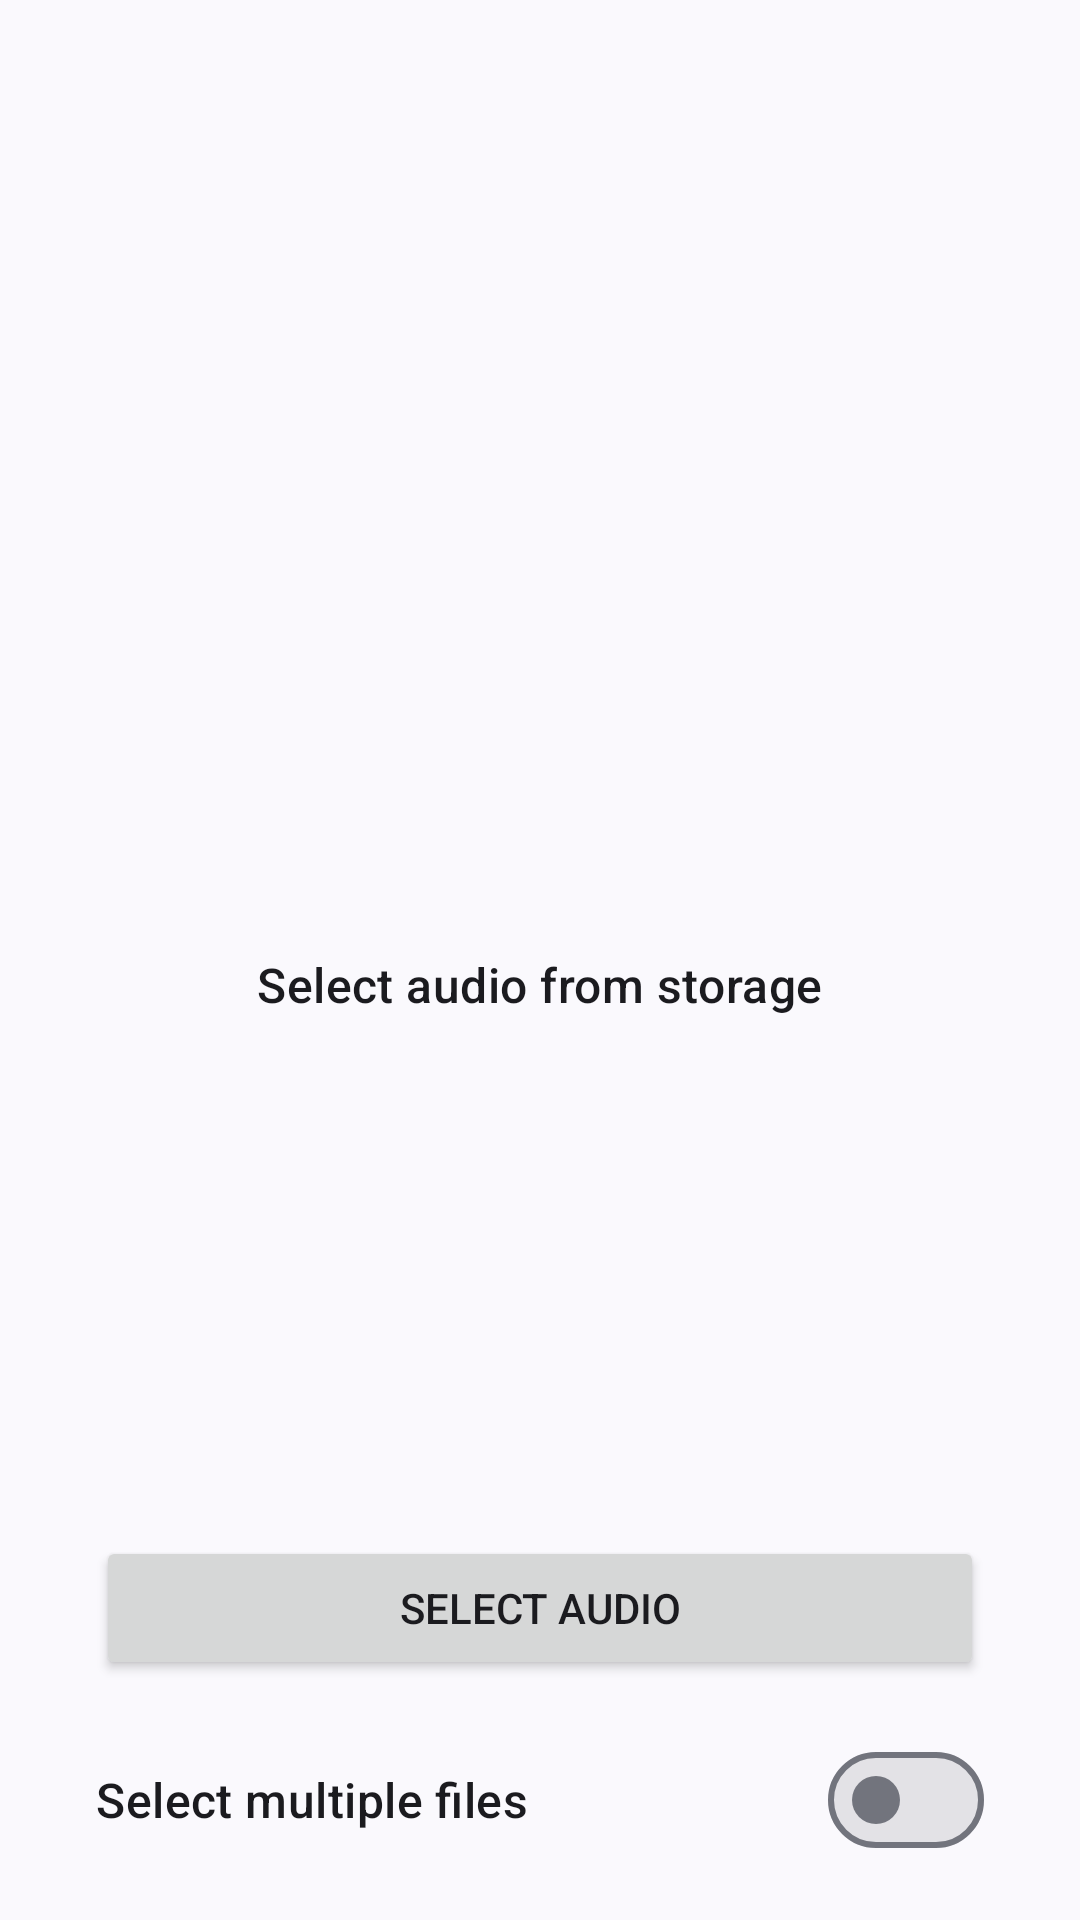

Layout XML and referenced resources for this Android screen:
<!-- AndroidManifest.xml: application theme Theme.StoragePlayground -->
<!-- res/layout/activity_select_audio.xml -->
<?xml version="1.0" encoding="utf-8"?>
<androidx.constraintlayout.widget.ConstraintLayout xmlns:android="http://schemas.android.com/apk/res/android"
    xmlns:app="http://schemas.android.com/apk/res-auto"
    xmlns:tools="http://schemas.android.com/tools"
    android:layout_width="match_parent"
    android:layout_height="match_parent"
    tools:context=".SelectAudio">

    <androidx.constraintlayout.widget.ConstraintLayout
        android:id="@+id/clPlaceholder"
        android:layout_width="match_parent"
        android:layout_height="0dp"
        android:layout_margin="16dp"
        app:layout_constraintTop_toTopOf="parent"
        app:layout_constraintBottom_toTopOf="@id/btnSelectAudio">

        <ImageView
            android:id="@+id/ivPlaceholder"
            android:layout_width="128dp"
            android:layout_height="128dp"
            android:src="@drawable/select_audio"
            android:alpha="0.5"
            app:layout_constraintTop_toTopOf="parent"
            app:layout_constraintStart_toStartOf="parent"
            app:layout_constraintEnd_toEndOf="parent"
            app:layout_constraintBottom_toTopOf="@id/tvPlaceholder"
            app:layout_constraintVertical_chainStyle="packed"
            tools:ignore="ContentDescription" />

        <TextView
            android:id="@+id/tvPlaceholder"
            android:layout_width="wrap_content"
            android:layout_height="wrap_content"
            android:layout_marginTop="16dp"
            android:text="@string/select_audio_from_storage"
            style="@style/TextAppearance.Material3.TitleMedium"
            app:layout_constraintTop_toBottomOf="@id/ivPlaceholder"
            app:layout_constraintStart_toStartOf="parent"
            app:layout_constraintEnd_toEndOf="parent"
            app:layout_constraintBottom_toBottomOf="parent" />

    </androidx.constraintlayout.widget.ConstraintLayout>

    <androidx.constraintlayout.widget.ConstraintLayout
        android:id="@+id/clSelectedAudio"
        android:layout_width="match_parent"
        android:layout_height="0dp"
        android:layout_margin="16dp"
        android:visibility="gone"
        tools:visibility="visible"
        app:layout_constraintTop_toTopOf="parent"
        app:layout_constraintBottom_toTopOf="@id/btnSelectAudio">

        <com.google.android.material.card.MaterialCardView
            android:id="@+id/crdAudioPlayer"
            android:layout_width="match_parent"
            android:layout_height="wrap_content"
            android:layout_marginStart="16dp"
            android:layout_marginEnd="16dp"
            android:background="?attr/colorPrimaryContainer"
            app:layout_constraintTop_toTopOf="parent"
            app:layout_constraintBottom_toTopOf="@id/tlDetails">

            <androidx.constraintlayout.widget.ConstraintLayout
                android:layout_width="match_parent"
                android:layout_height="match_parent">

                <com.google.android.material.progressindicator.LinearProgressIndicator
                    android:id="@+id/lpiAudioTrack"
                    android:layout_width="match_parent"
                    android:layout_height="wrap_content"
                    android:layout_marginTop="32dp"
                    android:layout_marginStart="16dp"
                    android:layout_marginEnd="16dp"
                    android:indeterminate="false"
                    app:trackThickness="4dp"
                    app:trackCornerRadius="4dp"
                    tools:progress="50"
                    app:layout_constraintTop_toTopOf="parent"/>

                <TextView
                    android:id="@+id/tvCurrentDuration"
                    android:layout_width="wrap_content"
                    android:layout_height="wrap_content"
                    android:layout_marginTop="8dp"
                    android:layout_marginStart="16dp"
                    style="@style/TextAppearance.Material3.TitleMedium"
                    tools:text="00:00"
                    app:layout_constraintTop_toBottomOf="@id/lpiAudioTrack"
                    app:layout_constraintStart_toStartOf="parent" />

                <TextView
                    android:id="@+id/tvTotalDuration"
                    android:layout_width="wrap_content"
                    android:layout_height="wrap_content"
                    android:layout_marginTop="8dp"
                    android:layout_marginEnd="16dp"
                    style="@style/TextAppearance.Material3.TitleMedium"
                    tools:text="2:00"
                    app:layout_constraintTop_toBottomOf="@id/lpiAudioTrack"
                    app:layout_constraintEnd_toEndOf="parent" />

                <com.google.android.material.button.MaterialButton
                    android:id="@+id/btnStop"
                    style="@style/Widget.Material3.Button.ElevatedButton.Icon"
                    android:layout_width="wrap_content"
                    android:layout_height="wrap_content"
                    android:layout_marginEnd="16dp"
                    android:layout_marginTop="16dp"
                    android:layout_marginBottom="16dp"
                    app:icon="@drawable/stop"
                    android:text="@string/stop"
                    app:layout_constraintTop_toBottomOf="@id/tvTotalDuration"
                    app:layout_constraintEnd_toStartOf="@id/btnPlayPause"
                    app:layout_constraintBottom_toBottomOf="parent"/>

                <com.google.android.material.button.MaterialButton
                    android:id="@+id/btnPlayPause"
                    style="@style/Widget.Material3.Button.ElevatedButton.Icon"
                    android:layout_width="wrap_content"
                    android:layout_height="wrap_content"
                    android:layout_marginEnd="16dp"
                    android:layout_marginTop="16dp"
                    android:layout_marginBottom="16dp"
                    app:icon="@drawable/play"
                    android:text="@string/play"
                    app:layout_constraintTop_toBottomOf="@id/tvTotalDuration"
                    app:layout_constraintEnd_toEndOf="parent"
                    app:layout_constraintBottom_toBottomOf="parent"/>

            </androidx.constraintlayout.widget.ConstraintLayout>

        </com.google.android.material.card.MaterialCardView>

        <TableLayout
            android:id="@+id/tlDetails"
            android:layout_width="match_parent"
            android:layout_height="wrap_content"
            app:layout_constraintBottom_toBottomOf="parent">

            <TableRow>
                <TextView android:text="@string/name"
                    style="@style/TextAppearance.Material3.TitleMedium"/>
                <TextView android:text="@string/colon"
                    style="@style/TextAppearance.Material3.TitleMedium" />
                <TextView
                    android:id="@+id/tvAudioFileName"
                    android:layout_weight="1"/>
            </TableRow>

            <TableRow>
                <TextView android:text="@string/size"
                    style="@style/TextAppearance.Material3.TitleMedium"/>
                <TextView android:text="@string/colon"
                    style="@style/TextAppearance.Material3.TitleMedium" />
                <TextView
                    android:id="@+id/tvAudioFileSize"
                    android:layout_weight="1"/>
            </TableRow>

            <TableRow>
                <TextView android:text="@string/mime_type"
                    style="@style/TextAppearance.Material3.TitleMedium" />
                <TextView android:text="@string/colon"
                    style="@style/TextAppearance.Material3.TitleMedium" />
                <TextView
                    android:id="@+id/tvAudioFileType"
                    android:layout_weight="1"/>
            </TableRow>
        </TableLayout>

    </androidx.constraintlayout.widget.ConstraintLayout>

    <androidx.recyclerview.widget.RecyclerView
        android:id="@+id/rvAudios"
        android:layout_width="match_parent"
        android:layout_height="0dp"
        android:layout_marginBottom="16dp"
        android:visibility="gone"
        tools:visibility="visible"
        app:layoutManager="androidx.recyclerview.widget.LinearLayoutManager"
        app:layout_constraintTop_toTopOf="parent"
        app:layout_constraintBottom_toTopOf="@id/btnSelectAudio"
        tools:listitem="@layout/item_audio_data"/>

    <Button
        android:id="@+id/btnSelectAudio"
        android:layout_width="0dp"
        android:layout_height="wrap_content"
        app:layout_constraintWidth_max="320dp"
        android:layout_marginStart="32dp"
        android:layout_marginEnd="32dp"
        android:layout_marginBottom="16dp"
        android:text="@string/select_audio"
        app:layout_constraintBottom_toTopOf="@id/switchMultipleFiles"
        app:layout_constraintStart_toStartOf="parent"
        app:layout_constraintEnd_toEndOf="parent"/>

    <com.google.android.material.materialswitch.MaterialSwitch
        android:id="@+id/switchMultipleFiles"
        android:layout_width="0dp"
        android:layout_height="wrap_content"
        app:layout_constraintWidth_max="320dp"
        android:textAppearance="@style/TextAppearance.Material3.TitleMedium"
        android:layout_marginStart="32dp"
        android:layout_marginEnd="32dp"
        android:layout_marginBottom="16dp"
        tools:checked="true"
        android:text="@string/select_multiple_files"
        app:layout_constraintBottom_toBottomOf="parent"
        app:layout_constraintStart_toStartOf="parent"
        app:layout_constraintEnd_toEndOf="parent" />

</androidx.constraintlayout.widget.ConstraintLayout>
<!-- res/layout/item_audio_data.xml (included above) -->
<?xml version="1.0" encoding="utf-8"?>
<com.google.android.material.card.MaterialCardView xmlns:android="http://schemas.android.com/apk/res/android"
    android:layout_width="match_parent"
    android:layout_height="wrap_content"
    xmlns:app="http://schemas.android.com/apk/res-auto"
    xmlns:tools="http://schemas.android.com/tools"
    android:layout_marginStart="16dp"
    android:layout_marginEnd="16dp"
    android:layout_marginTop="8dp"
    android:layout_marginBottom="8dp">

    <androidx.constraintlayout.widget.ConstraintLayout
        android:layout_width="match_parent"
        android:layout_height="wrap_content"
        android:padding="16dp">

        <com.google.android.material.imageview.ShapeableImageView
            android:id="@+id/ivThumbnail"
            android:layout_width="96dp"
            android:layout_height="96dp"
            android:scaleType="centerCrop"
            app:shapeAppearanceOverlay="@style/ThumbnailShape"
            app:layout_constraintTop_toTopOf="parent"
            app:layout_constraintStart_toStartOf="parent"
            tools:src="@tools:sample/avatars"/>

        <TextView
            android:id="@+id/tvFileName"
            android:layout_width="0dp"
            android:layout_height="wrap_content"
            android:layout_marginStart="16dp"
            android:textAppearance="@style/TextAppearance.Material3.TitleLarge"
            android:maxLines="2"
            tools:maxLines="1"
            android:ellipsize="end"
            app:layout_constraintTop_toTopOf="parent"
            app:layout_constraintStart_toEndOf="@id/ivThumbnail"
            app:layout_constraintEnd_toEndOf="parent"
            tools:text="@tools:sample/lorem/random"/>

        <TextView
            android:id="@+id/tvFileSize"
            android:layout_width="wrap_content"
            android:layout_height="wrap_content"
            android:layout_marginTop="4dp"
            android:textAppearance="@style/TextAppearance.Material3.TitleMedium"
            android:textAllCaps="true"
            app:layout_constraintStart_toStartOf="@id/tvFileName"
            app:layout_constraintTop_toBottomOf="@id/tvFileName"
            tools:text="12.05 MB"/>

        <TextView
            android:id="@+id/tvFileDuration"
            android:layout_width="wrap_content"
            android:layout_height="wrap_content"
            android:layout_marginStart="16dp"
            android:textAppearance="@style/TextAppearance.Material3.TitleMedium"
            app:layout_constraintStart_toEndOf="@id/tvFileSize"
            app:layout_constraintTop_toTopOf="@id/tvFileSize"
            tools:text="120:00 Min"/>

        <TextView
            android:id="@+id/tvFileType"
            android:layout_width="wrap_content"
            android:layout_height="wrap_content"
            android:layout_marginTop="4dp"
            android:textAppearance="@style/TextAppearance.Material3.LabelSmall"
            app:layout_constraintStart_toStartOf="@id/tvFileName"
            app:layout_constraintTop_toBottomOf="@id/tvAudioBitrate"
            tools:text="image/jpeg"/>

        <TextView
            android:id="@+id/tvAudioBitrate"
            android:layout_width="wrap_content"
            android:layout_height="wrap_content"
            android:layout_marginTop="4dp"
            android:textAppearance="@style/TextAppearance.Material3.TitleSmall"
            app:layout_constraintStart_toStartOf="@id/tvFileName"
            app:layout_constraintTop_toBottomOf="@id/tvFileSize"
            tools:text="32 bit"/>

        <com.google.android.material.button.MaterialButton
            android:id="@+id/btnPlay"
            style="@style/Widget.Material3.Button.ElevatedButton"
            android:layout_width="wrap_content"
            android:layout_height="wrap_content"
            android:layout_marginTop="8dp"
            android:text="@string/play"
            app:layout_constraintEnd_toEndOf="@id/tvFileName"
            app:layout_constraintBottom_toBottomOf="parent" />

    </androidx.constraintlayout.widget.ConstraintLayout>

</com.google.android.material.card.MaterialCardView>
<!-- resources referenced by this layout -->
<resources>
  <string name="colon">\u0020:\u0020</string>
  <string name="mime_type">MIME Type</string>
  <string name="name">Name</string>
  <string name="play">Play</string>
  <string name="select_audio">Select Audio</string>
  <string name="select_audio_from_storage">Select audio from storage</string>
  <string name="select_multiple_files">Select multiple files</string>
  <string name="size">Size</string>
  <string name="stop">Stop</string>
  <style name="ThumbnailShape">
          <item name="cornerFamily">rounded</item>
          <item name="cornerSize">8dp</item>
      </style>
  <style name="Theme.StoragePlayground" parent="Base.Theme.StoragePlayground" />
  <style name="Base.Theme.StoragePlayground" parent="Theme.Material3.DynamicColors.DayNight">
          
          
      </style>
</resources>
